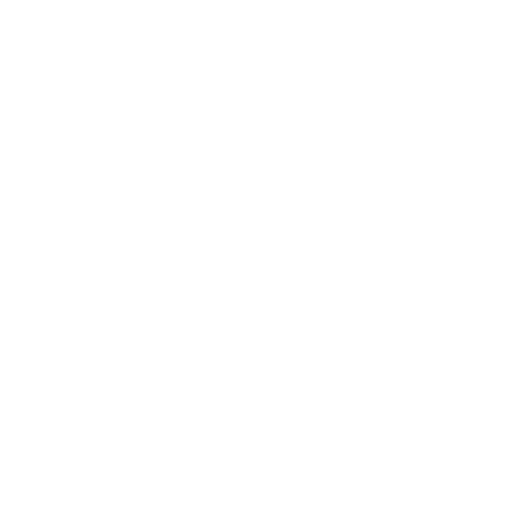
t = 0.00 s
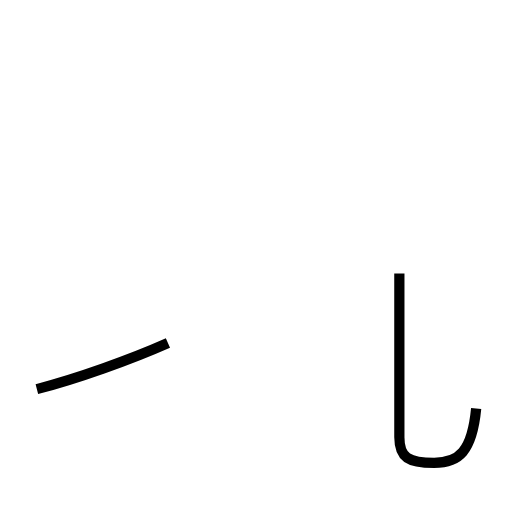
t = 1.26 s
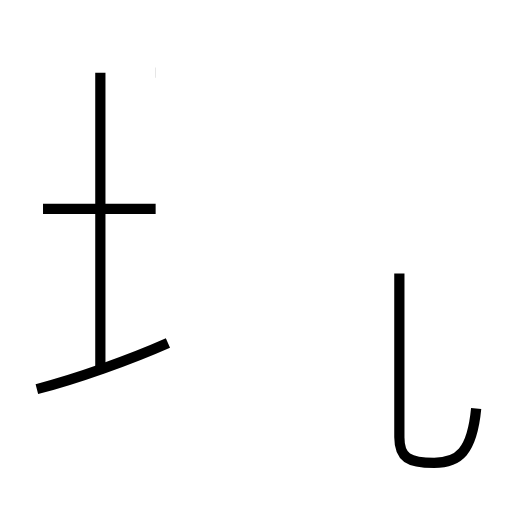
t = 2.47 s
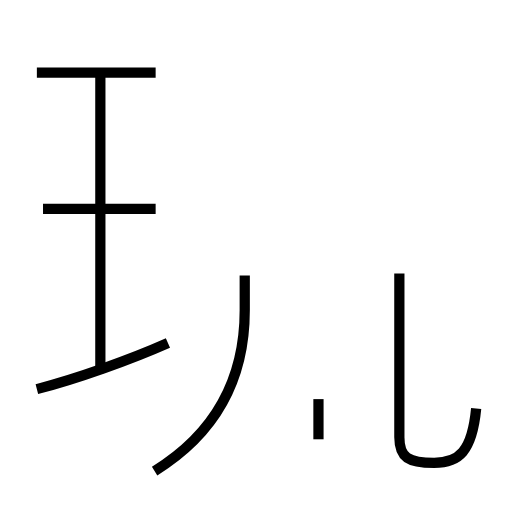
t = 3.60 s
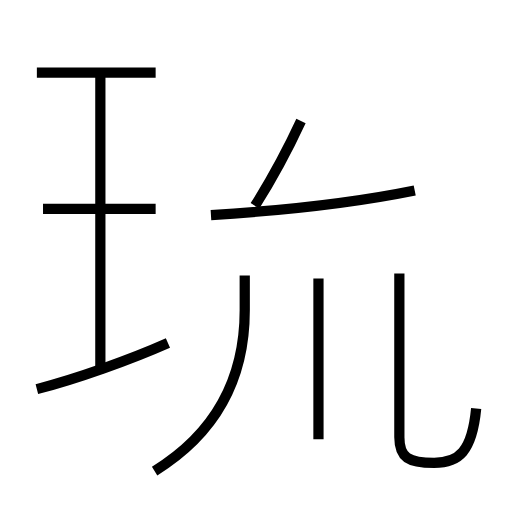
t = 4.84 s
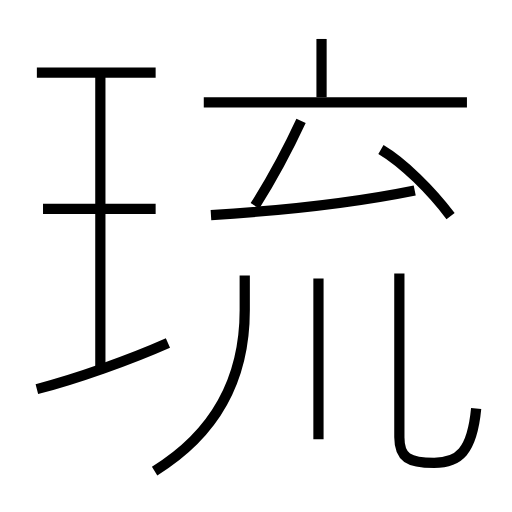
t = 6.07 s

The animated SVG that drew these frames (rendered in a browser with its animation timeline set to each time). Animation: 12 SMIL elements (animate=12); one cycle of 6.07 s.

<?xml version='1.0' encoding='utf-8'?>
<svg viewBox="0.0 -6.0 50.0 50.0" version="1.1" xmlns="http://www.w3.org/2000/svg"><rect x="-1000" y="-1000" width="2000" height="2000" stroke="white" fill="white" /><g style="fill:none;stroke:#000000;stroke-width:1"><path d="M 46.5 -4.1 C 46.1 0.1 44.8 1.2 42.4 1.2 C 39.9 1.2 39.0 0.7 39.0 -1.3 L 39.0 -17.3 " transform="translate(0.0 38.0)" stroke-dasharray="28.542748897595036" stroke-dashoffset="28.542748897595036"><animate attributeName="stroke-dashoffset" from="28.542748897595036" to="0" dur="0.856282466927851s" begin="0s; anim_end.end" fill="freeze" id="anim0" /></path><path d="M 3.6 -6.0 C 7.5 -7.0 12.8 -8.9 16.4 -10.5 " transform="translate(0.0 38.0)" stroke-dasharray="13.580885457334606" stroke-dashoffset="13.580885457334606"><animate attributeName="stroke-dashoffset" from="13.580885457334606" to="0" dur="0.40742656372003816s" begin="anim0.end" fill="freeze" id="anim1" /></path><path d="M 9.8 -7.8 L 9.8 -36.9 " transform="translate(0.0 38.0)" stroke-dasharray="29.099999999999998" stroke-dashoffset="29.099999999999998"><animate attributeName="stroke-dashoffset" from="29.099999999999998" to="0" dur="0.8729999999999999s" begin="anim1.end" fill="freeze" id="anim2" /></path><path d="M 15.2 -23.6 L 4.2 -23.6 " transform="translate(0.0 38.0)" stroke-dasharray="11.0" stroke-dashoffset="11.0"><animate attributeName="stroke-dashoffset" from="11.0" to="0" dur="0.32999999999999996s" begin="anim2.end" fill="freeze" id="anim3" /></path><path d="M 15.2 -36.9 L 3.6 -36.9 " transform="translate(0.0 38.0)" stroke-dasharray="11.6" stroke-dashoffset="11.6"><animate attributeName="stroke-dashoffset" from="11.6" to="0" dur="0.348s" begin="anim3.end" fill="freeze" id="anim4" /></path><path d="M 15.1 2.0 C 20.6 -1.4 23.9 -6.5 23.9 -13.7 L 23.9 -17.1 " transform="translate(0.0 38.0)" stroke-dasharray="22.285226952830875" stroke-dashoffset="22.285226952830875"><animate attributeName="stroke-dashoffset" from="22.285226952830875" to="0" dur="0.6685568085849263s" begin="anim4.end" fill="freeze" id="anim5" /></path><path d="M 31.1 -1.1 L 31.1 -16.8 " transform="translate(0.0 38.0)" stroke-dasharray="15.700000000000001" stroke-dashoffset="15.700000000000001"><animate attributeName="stroke-dashoffset" from="15.700000000000001" to="0" dur="0.47100000000000003s" begin="anim5.end" fill="freeze" id="anim6" /></path><path d="M 20.6 -23.0 C 27.1 -23.4 34.6 -24.2 40.5 -25.4 " transform="translate(0.0 38.0)" stroke-dasharray="20.058797008256814" stroke-dashoffset="20.058797008256814"><animate attributeName="stroke-dashoffset" from="20.058797008256814" to="0" dur="0.6017639102477044s" begin="anim6.end" fill="freeze" id="anim7" /></path><path d="M 24.9 -23.9 C 26.6 -26.6 28.1 -29.4 29.4 -32.2 " transform="translate(0.0 38.0)" stroke-dasharray="9.447742848170023" stroke-dashoffset="9.447742848170023"><animate attributeName="stroke-dashoffset" from="9.447742848170023" to="0" dur="0.2834322854451007s" begin="anim7.end" fill="freeze" id="anim8" /></path><path d="M 44.0 -22.9 C 42.1 -25.4 39.4 -28.1 37.2 -29.4 " transform="translate(0.0 38.0)" stroke-dasharray="9.455725872578338" stroke-dashoffset="9.455725872578338"><animate attributeName="stroke-dashoffset" from="9.455725872578338" to="0" dur="0.2836717761773501s" begin="anim8.end" fill="freeze" id="anim9" /></path><path d="M 45.6 -34.0 L 19.9 -34.0 " transform="translate(0.0 38.0)" stroke-dasharray="25.700000000000003" stroke-dashoffset="25.700000000000003"><animate attributeName="stroke-dashoffset" from="25.700000000000003" to="0" dur="0.771s" begin="anim9.end" fill="freeze" id="anim10" /></path><path d="M 31.4 -34.5 L 31.4 -40.2" transform="translate(0.0 38.0)" stroke-dasharray="5.700000000000003" stroke-dashoffset="5.700000000000003"><animate attributeName="stroke-dashoffset" from="5.700000000000003" to="0" dur="0.17100000000000007s" begin="anim10.end" fill="freeze" id="anim_end" /></path></g></svg>
